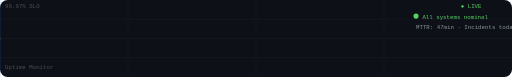
t = 0.00 s
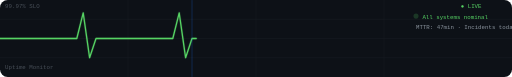
t = 0.75 s
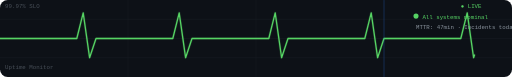
t = 1.50 s
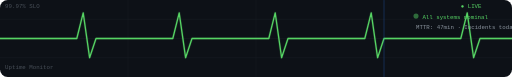
t = 2.50 s
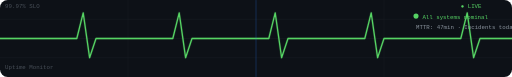
t = 3.00 s
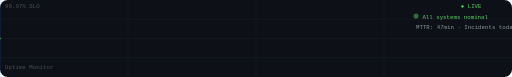
t = 4.00 s

The animated SVG that drew these frames (rendered in a browser with its animation timeline set to each time). Animation: 6 SMIL elements (animate=6); one cycle of 4.00 s, repeats indefinitely.

<svg xmlns="http://www.w3.org/2000/svg" viewBox="0 0 800 120" width="800" height="120">
  <rect width="800" height="120" fill="#0d1117" rx="12"/>

  <!-- Grid lines -->
  <line x1="0" y1="30"  x2="800" y2="30"  stroke="#161b22" stroke-width="1"/>
  <line x1="0" y1="60"  x2="800" y2="60"  stroke="#161b22" stroke-width="1"/>
  <line x1="0" y1="90"  x2="800" y2="90"  stroke="#161b22" stroke-width="1"/>
  <line x1="200" y1="0" x2="200" y2="120" stroke="#161b22" stroke-width="1"/>
  <line x1="400" y1="0" x2="400" y2="120" stroke="#161b22" stroke-width="1"/>
  <line x1="600" y1="0" x2="600" y2="120" stroke="#161b22" stroke-width="1"/>

  <!-- Labels -->
  <text x="8" y="12" font-family="monospace" font-size="9" fill="#484f58">99.97% SLO</text>
  <text x="8" y="108" font-family="monospace" font-size="9" fill="#484f58">Uptime Monitor</text>
  <text x="720" y="12" font-family="monospace" font-size="9" fill="#56d364">● LIVE</text>

  <!-- Animated heartbeat path — draws across the screen -->
  <!-- Flat line then spike then flat -->
  <polyline
    points="0,60 100,60 120,60 130,20 140,90 150,60 250,60 270,60 280,20 290,90 300,60 400,60 420,60 430,20 440,90 450,60 550,60 570,60 580,20 590,90 600,60 700,60 720,60 730,20 740,90 750,60 800,60"
    fill="none" stroke="#56d364" stroke-width="2" opacity="0"
    stroke-linecap="round" stroke-linejoin="round">
    <animate attributeName="opacity" from="0" to="1" dur="0.3s" fill="freeze"/>
    <animate attributeName="stroke-dasharray" values="0,2000;2000,0" dur="4s" repeatCount="indefinite" calcMode="spline" keySplines="0.25 0.1 0.25 1"/>
  </polyline>

  <!-- Glow duplicate -->
  <polyline
    points="0,60 100,60 120,60 130,20 140,90 150,60 250,60 270,60 280,20 290,90 300,60 400,60 420,60 430,20 440,90 450,60 550,60 570,60 580,20 590,90 600,60 700,60 720,60 730,20 740,90 750,60 800,60"
    fill="none" stroke="#56d364" stroke-width="4" opacity="0.15"
    stroke-linecap="round" stroke-linejoin="round">
    <animate attributeName="stroke-dasharray" values="0,2000;2000,0" dur="4s" repeatCount="indefinite" calcMode="spline" keySplines="0.25 0.1 0.25 1"/>
  </polyline>

  <!-- Moving scan line -->
  <line x1="0" y1="0" x2="0" y2="120" stroke="#1f6feb" stroke-width="1" opacity="0.4">
    <animate attributeName="x1" values="0;800;0" dur="4s" repeatCount="indefinite"/>
    <animate attributeName="x2" values="0;800;0" dur="4s" repeatCount="indefinite"/>
  </line>

  <!-- Status indicators -->
  <circle cx="650" cy="25" r="4" fill="#56d364">
    <animate attributeName="opacity" values="1;0.2;1" dur="1.5s" repeatCount="indefinite"/>
  </circle>
  <text x="660" y="29" font-family="monospace" font-size="9" fill="#56d364">All systems nominal</text>
  <text x="650" y="45" font-family="monospace" font-size="9" fill="#8b949e">MTTR: 47min  ·  Incidents today: 0</text>
</svg>
